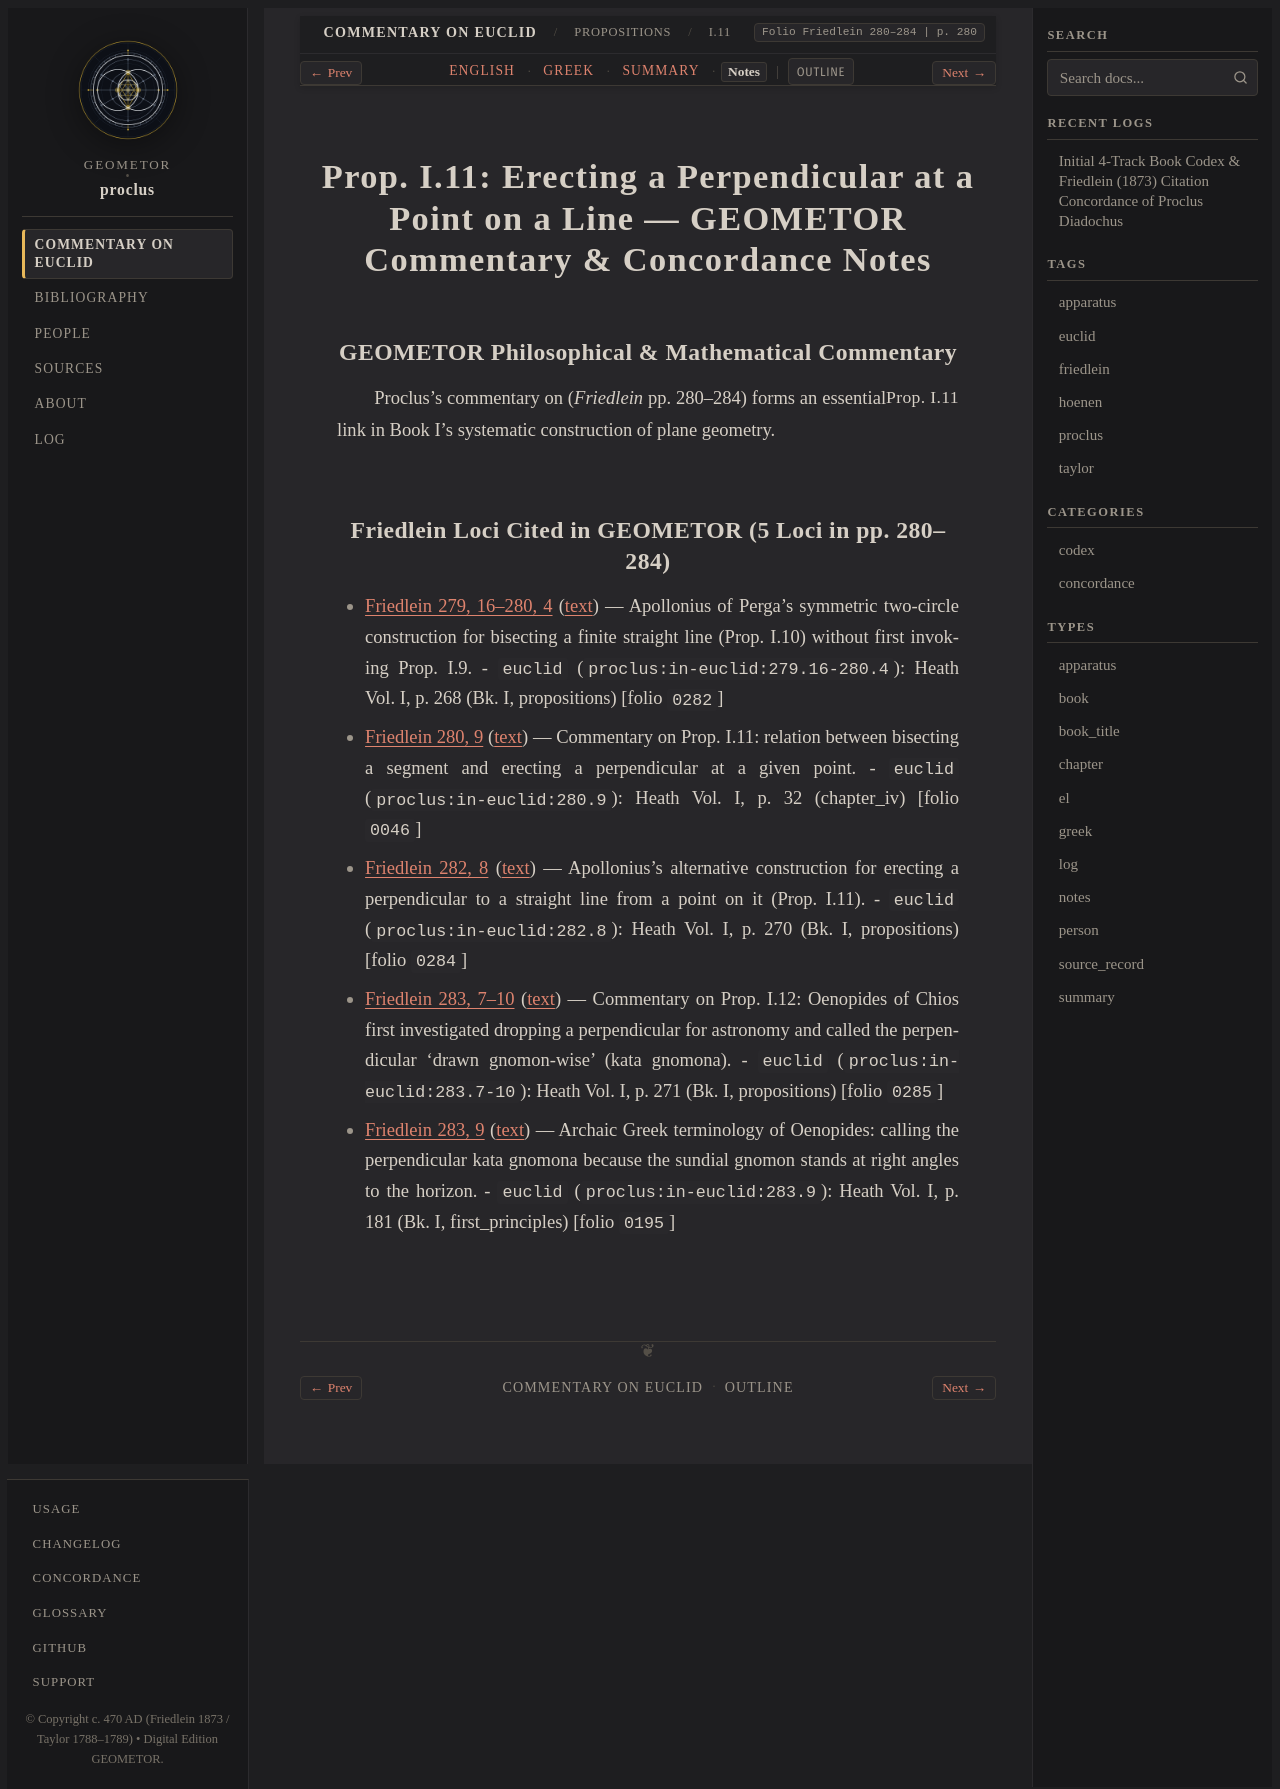

repository: geometor/proclus · page: in_euclidem/propositions/11/notes.html · generator: sphinx

:order: 11
:layout: book
:canonical_id: I.11
:breadcrumb_title: I.11
:folio: Friedlein 280–284
:book: Book I: Propositions
:type: notes
:tracks: English: index | Greek: greek | Summary: summary | Notes: notes

Prop. I.11: Erecting a Perpendicular at a Point on a Line — GEOMETOR Commentary & Concordance Notes
===================================================================================================

GEOMETOR Philosophical & Mathematical Commentary
------------------------------------------------

Proclus's commentary on :just:`Prop. I.11 <I.11>` (*Friedlein* pp. 280–284) forms an essential link in Book I's systematic construction of plane geometry.

Friedlein Loci Cited in GEOMETOR (5 Loci in pp. 280–284)
-------------------------------------------------------------------------

* :ref:`Friedlein 279, 16–280, 4 <conc-friedlein-279-16-280-4>` (:ref:`text <sec-prop-11>`) — Apollonius of Perga's symmetric two-circle construction for bisecting a finite straight line (Prop. I.10) without first invoking Prop. I.9.
  - ``euclid`` (``proclus:in-euclid:279.16-280.4``): Heath Vol. I, p. 268 (Bk. I, propositions) [folio ``0282``]
* :ref:`Friedlein 280, 9 <conc-friedlein-280-9>` (:ref:`text <sec-prop-11>`) — Commentary on Prop. I.11: relation between bisecting a segment and erecting a perpendicular at a given point.
  - ``euclid`` (``proclus:in-euclid:280.9``): Heath Vol. I, p. 32 (chapter_iv) [folio ``0046``]
* :ref:`Friedlein 282, 8 <conc-friedlein-282-8>` (:ref:`text <sec-prop-11>`) — Apollonius's alternative construction for erecting a perpendicular to a straight line from a point on it (Prop. I.11).
  - ``euclid`` (``proclus:in-euclid:282.8``): Heath Vol. I, p. 270 (Bk. I, propositions) [folio ``0284``]
* :ref:`Friedlein 283, 7–10 <conc-friedlein-283-7-10>` (:ref:`text <sec-prop-11>`) — Commentary on Prop. I.12: Oenopides of Chios first investigated dropping a perpendicular for astronomy and called the perpendicular 'drawn gnomon-wise' (kata gnomona).
  - ``euclid`` (``proclus:in-euclid:283.7-10``): Heath Vol. I, p. 271 (Bk. I, propositions) [folio ``0285``]
* :ref:`Friedlein 283, 9 <conc-friedlein-283-9>` (:ref:`text <sec-prop-11>`) — Archaic Greek terminology of Oenopides: calling the perpendicular kata gnomona because the sundial gnomon stands at right angles to the horizon.
  - ``euclid`` (``proclus:in-euclid:283.9``): Heath Vol. I, p. 181 (Bk. I, first_principles) [folio ``0195``]
